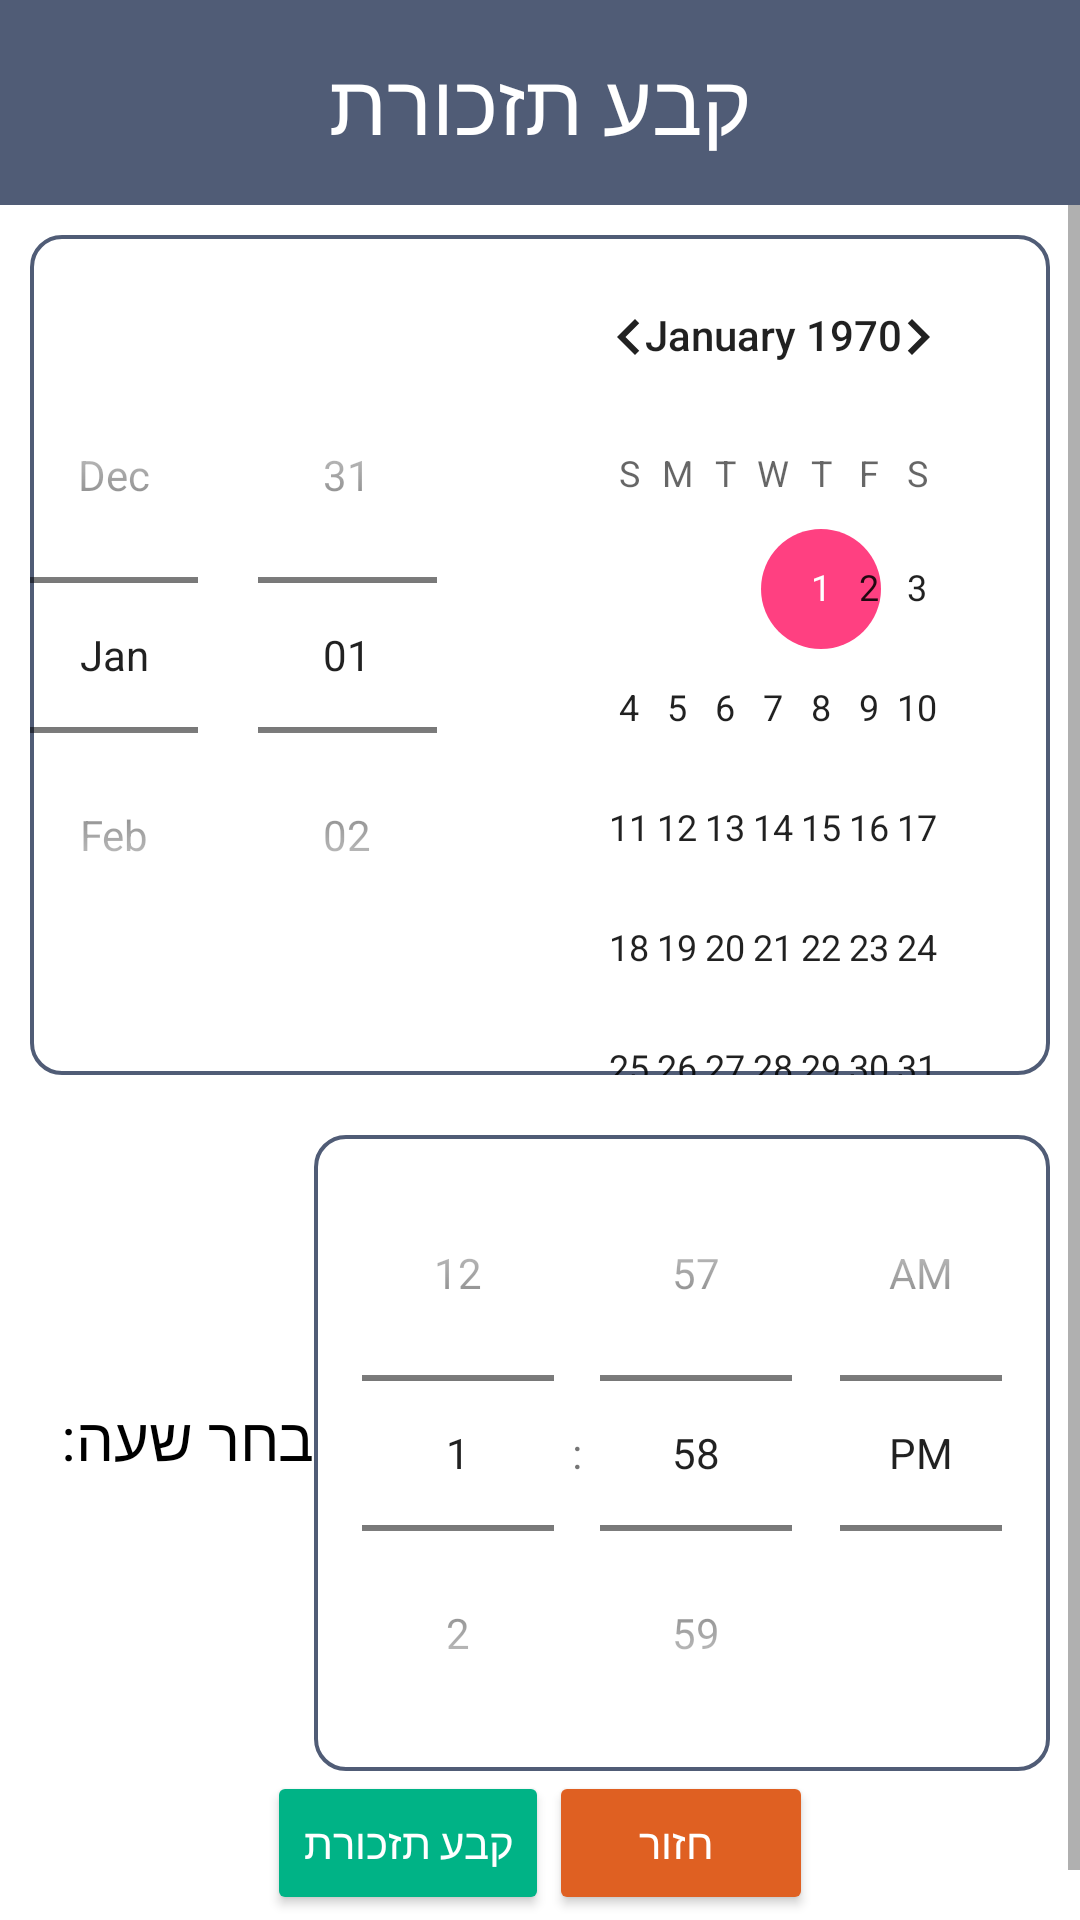

The Android layout XML behind this screen, and the referenced resources:
<!-- AndroidManifest.xml: application theme AppThemeNoBar -->
<!-- res/layout/activity_order_set_alarm.xml -->
<LinearLayout xmlns:android="http://schemas.android.com/apk/res/android"
    xmlns:tools="http://schemas.android.com/tools"
    android:layout_width="match_parent"
    android:layout_height="match_parent"
    android:background="#FFFFFF"
    android:orientation="vertical"
    tools:context=".OrderSetAlarm">

    <TextView
        android:id="@+id/tv_setAlarm"
        android:layout_width="match_parent"
        android:layout_height="wrap_content"
        android:background="@color/colorGray"
        android:padding="15dp"
        android:text="@string/Set_reminder"
        android:textAlignment="center"
        android:textColor="@android:color/white"
        android:textSize="28sp" />

    <ScrollView
        android:layout_width="match_parent"
        android:layout_height="match_parent">

        <LinearLayout
            android:layout_width="match_parent"
            android:layout_height="match_parent"
            android:orientation="vertical">

            <DatePicker
                android:id="@+id/pickerdate"
                android:layout_width="wrap_content"
                android:layout_height="wrap_content"
                android:layout_marginLeft="10dp"
                android:layout_marginRight="10dp"
                android:layout_marginTop="10dp"
                android:background="@drawable/rounded_border_edittext"
                android:datePickerMode="spinner" />
        <LinearLayout
            android:layout_width="wrap_content"
            android:layout_height="wrap_content"
            android:layout_marginLeft="10dp"
            android:layout_marginRight="10dp"
            android:layout_marginTop="10dp"
            android:orientation="horizontal">
            <TextView
                android:id="@+id/tv_selectHour"
                android:layout_width="match_parent"
                android:layout_height="wrap_content"
                android:layout_gravity="center"
                android:text="בחר שעה:  "
                android:textSize="20sp"
                android:textColor="#000000"/>

            <TimePicker
                android:id="@+id/pickertime"
                android:layout_width="wrap_content"
                android:layout_height="wrap_content"
                android:layout_marginTop="10dp"
                android:background="@drawable/rounded_border_edittext"

                android:timePickerMode="spinner" />
            </LinearLayout>

            <LinearLayout
                android:layout_width="match_parent"
                android:layout_height="match_parent"
                android:gravity="center"
                android:orientation="horizontal">

                <Button
                    android:id="@+id/setalarm"
                    android:layout_width="wrap_content"
                    android:layout_height="wrap_content"
                    android:layout_gravity="center"
                    android:backgroundTint="@color/colorGreen"
                    android:text="@string/Set_reminder"
                    android:textColor="#FFFFFF" />

                <Button
                    android:id="@+id/goBack"
                    android:layout_width="wrap_content"
                    android:layout_height="wrap_content"
                    android:layout_gravity="center"
                    android:backgroundTint="@color/colorRed"
                    android:text="@string/btn_back"
                    android:textColor="#FFFFFF" />
            </LinearLayout>

            <TextView
                android:id="@+id/info"
                android:layout_width="match_parent"
                android:layout_height="wrap_content" />

        </LinearLayout>
    </ScrollView>

</LinearLayout>
<!-- resources referenced by this layout -->
<resources>
  <color name="colorGray">#505C76</color>
  <color name="colorGreen">#00B386</color>
  <color name="colorRed">#DF6022</color>
  <!-- drawable rounded_border_edittext (drawable) -->
  <?xml version="1.0" encoding="utf-8"?>
  <selector xmlns:android="http://schemas.android.com/apk/res/android">
          <item>
              <shape android:shape="rectangle">
                  <solid android:color="#ffffff"/>
                  <corners android:radius="10dp" />
                  <stroke
                      android:width="1.25dp"
                      android:color="#505C76"
                      />
              </shape>
          </item>
  
  </selector>
  <string name="Set_reminder">קבע תזכורת</string>
  <string name="btn_back"> חזור</string>
  <style name="AppThemeNoBar" parent="Theme.AppCompat.Light.NoActionBar">
          
          <item name="colorPrimary">@color/colorPrimary</item>
          <item name="colorPrimaryDark">#353442</item>
          <item name="colorAccent">@color/colorAccent</item>
      </style>
  <color name="colorPrimary">#3F51B5</color>
  <color name="colorAccent">#FF4081</color>
</resources>
